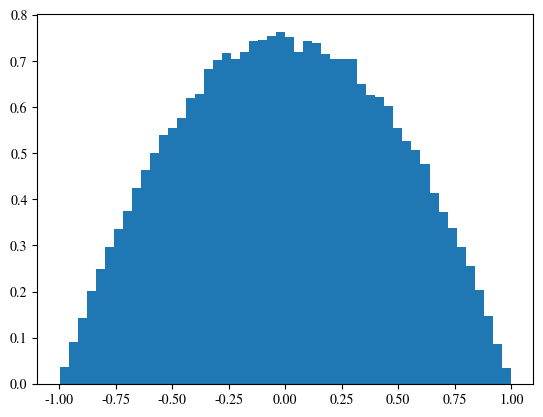

Write the Python code that produced this figure.
#!/usr/bin/env python3

"""Random variables subject to user-defined distributions."""

import random

from typing import Callable

import matplotlib as mpl
import matplotlib.pyplot as plt
mpl_fontpath = mpl.get_data_path() + '/fonts/ttf/STIXGeneral.ttf'
mpl_fontprop = mpl.font_manager.FontProperties(fname=mpl_fontpath)
plt.rc('font', family='STIXGeneral', weight='normal', size=10)
plt.rc('mathtext', fontset='stix')


def rejection(pdf: Callable[[float], float],
              a: float,
              b: float,
              limit: float,
              ) -> float:
    """One-dimensional random variable.

    Rejection sampling is used for generating the random
    variable. Uniform distribution is used for proposal
    distribution.

    Parameters
    ----------
    pdf: callable
        Probability distribution function.
    a: float
        Lower bound of the support of the distribution.
    b: float
        Upper bound of the support of the distribution.
    limit: float
        Maximal of the distribution function.
    size: int or tuple of ints, optional
        Output shape. Default is None, in which case a
        single value is returned.
    """
    while True:
        res = random.random()
        res *= b - a
        res += a
        if pdf(res) > limit * random.random():
            break
    return res


def _test_rejection():
    pdf = lambda x: 1 - x ** 2
    samples = [rejection(pdf, -1, 1, 1) for i in range(100000)]
    plt.hist(samples, bins=50, density=True)


if __name__ == '__main__':
    _test_rejection()
    plt.show()
